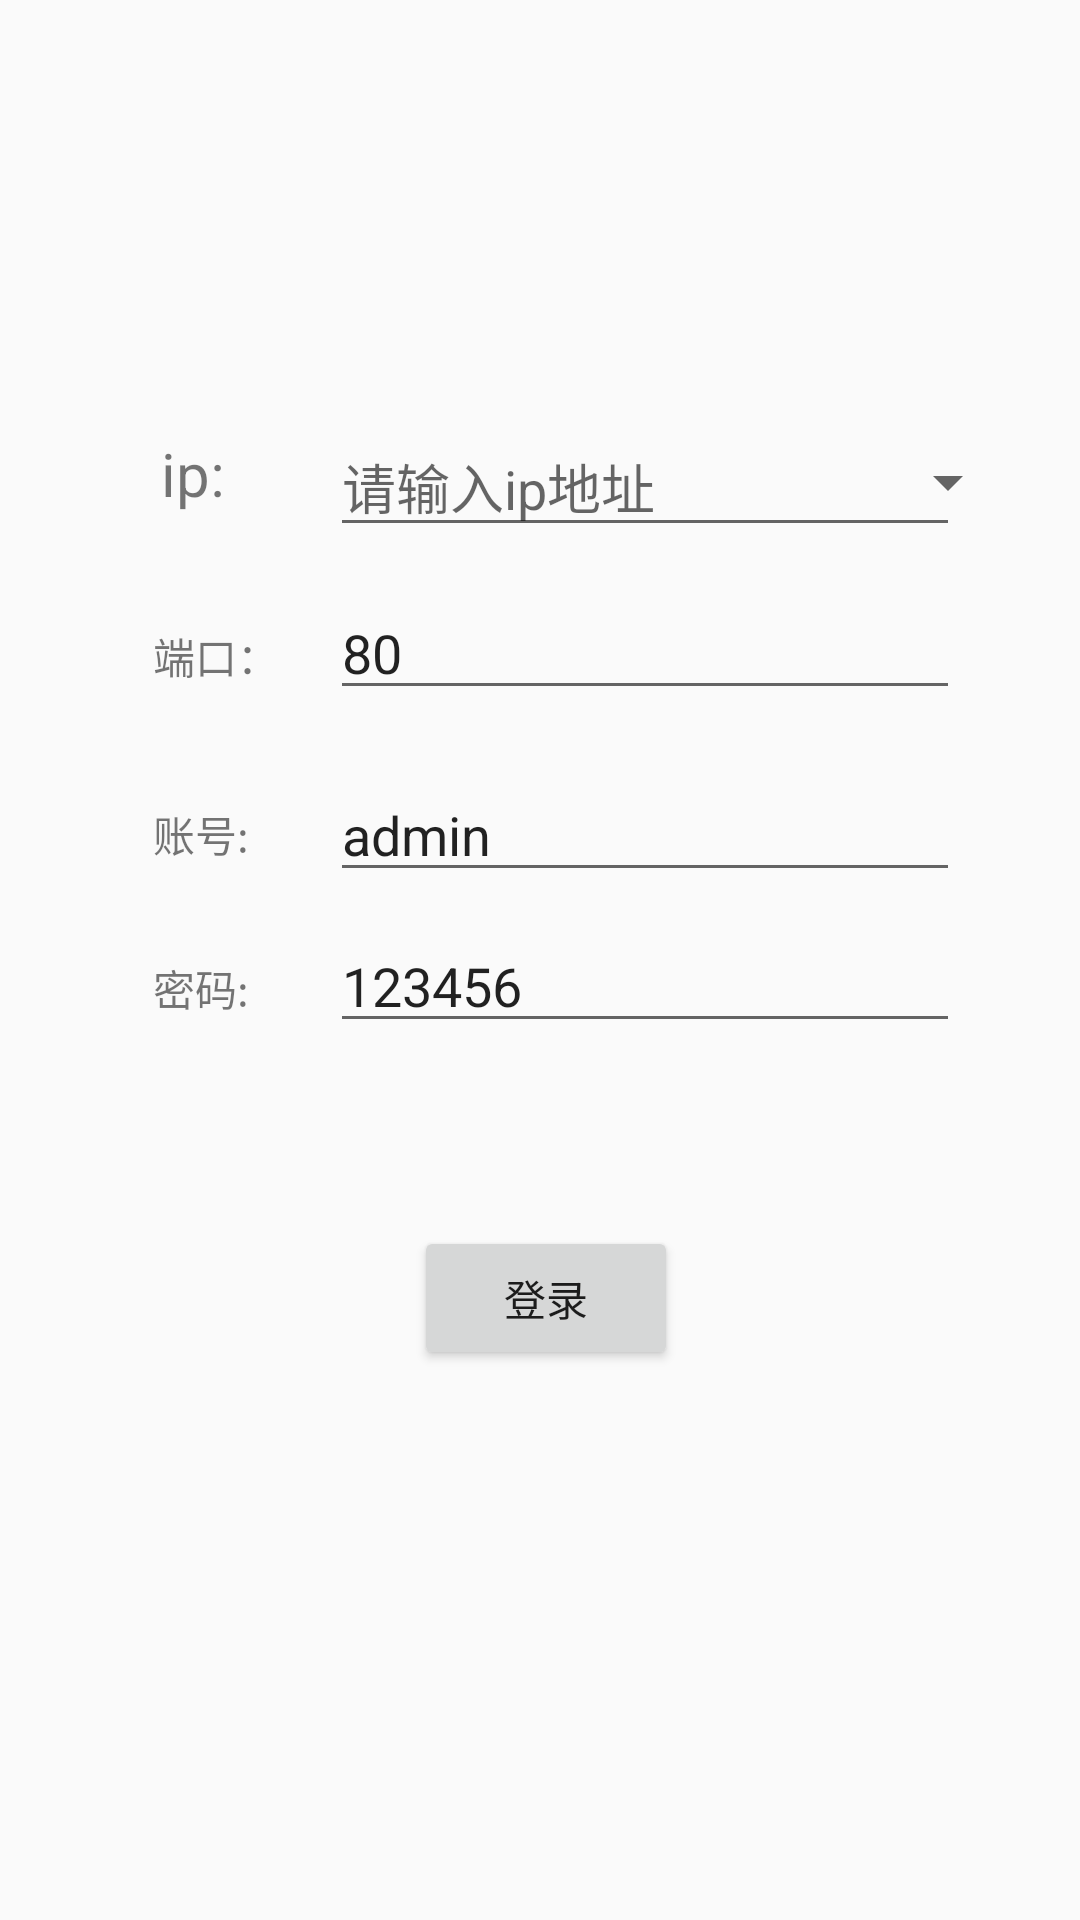

This screen was rendered from an Android layout file. Write that file and the resources it references.
<!-- AndroidManifest.xml: application theme AppTheme -->
<!-- res/layout/activity_login.xml -->
<?xml version="1.0" encoding="utf-8"?>
<android.support.constraint.ConstraintLayout xmlns:android="http://schemas.android.com/apk/res/android"
    xmlns:app="http://schemas.android.com/apk/res-auto"
    xmlns:tools="http://schemas.android.com/tools"
    android:layout_width="match_parent"
    android:layout_height="match_parent"
    android:orientation="vertical">

    <TextView
        android:id="@+id/textView"
        android:layout_width="wrap_content"
        android:layout_height="wrap_content"
        android:layout_marginBottom="11dp"
        android:layout_marginEnd="35dp"
        android:text="ip:"
        android:textSize="20sp"
        app:layout_constraintBottom_toBottomOf="@+id/ip_address"
        app:layout_constraintEnd_toStartOf="@+id/ip_address" />

    <EditText
        android:id="@+id/ip_address"
        android:layout_width="wrap_content"
        android:layout_height="wrap_content"
        android:layout_marginBottom="13dp"
        android:ems="10"
        android:layout_marginEnd="40dp"
        android:hint="请输入ip地址"
        android:inputType="textPersonName"
        app:layout_constraintBottom_toTopOf="@+id/port_num"
        app:layout_constraintEnd_toEndOf="parent" />
    <Spinner
        android:id="@+id/spinner"
        android:layout_width="40dp"
        android:layout_height="wrap_content"
        android:layout_marginRight="20dp"
        app:layout_constraintEnd_toEndOf="parent"
        android:spinnerMode="dialog"
        android:prompt="@string/login_select_iP"
        app:layout_constraintBottom_toBottomOf="@+id/ip_address"
        app:layout_constraintTop_toTopOf="@+id/ip_address"
        tools:layout_editor_absoluteX="8dp"
        tools:layout_editor_absoluteY="95dp" />

    <EditText
        android:id="@+id/account_name"
        android:layout_width="wrap_content"
        android:layout_height="wrap_content"
        android:layout_marginTop="256dp"
        android:ems="10"
        android:inputType="textPersonName"
        android:text="admin"
        app:layout_constraintStart_toStartOf="@+id/port_num"
        app:layout_constraintTop_toTopOf="parent" />

    <EditText
        android:id="@+id/password_name"
        android:layout_width="wrap_content"
        android:layout_height="wrap_content"
        android:layout_marginTop="9dp"
        android:ems="10"
        android:inputType="textPersonName"
        android:text="123456"
        app:layout_constraintStart_toStartOf="@+id/account_name"
        app:layout_constraintTop_toBottomOf="@+id/account_name" />

    <TextView
        android:id="@+id/account_title"
        android:layout_width="wrap_content"
        android:layout_height="wrap_content"
        android:layout_marginBottom="9dp"
        android:layout_marginEnd="27dp"
        android:text="账号:"
        app:layout_constraintBottom_toBottomOf="@+id/account_name"
        app:layout_constraintEnd_toStartOf="@+id/account_name" />

    <TextView
        android:id="@+id/textView3"
        android:layout_width="wrap_content"
        android:layout_height="wrap_content"
        android:layout_marginBottom="8dp"
        android:layout_marginEnd="27dp"
        android:text="密码:"
        app:layout_constraintBottom_toBottomOf="@+id/password_name"
        app:layout_constraintEnd_toStartOf="@+id/password_name" />

    <Button
        android:id="@+id/button"
        android:layout_width="wrap_content"
        android:layout_height="wrap_content"
        android:layout_marginStart="28dp"
        android:layout_marginTop="61dp"
        android:text="登录"
        app:layout_constraintStart_toStartOf="@+id/password_name"
        app:layout_constraintTop_toBottomOf="@+id/password_name" />

    <ProgressBar
        android:id="@+id/progressBar"
        style="?android:attr/progressBarStyle"
        android:layout_width="wrap_content"
        android:layout_height="wrap_content"
        android:layout_marginBottom="16dp"
        android:visibility="gone"
        app:layout_constraintBottom_toBottomOf="@+id/password_name"
        app:layout_constraintEnd_toEndOf="parent"
        app:layout_constraintStart_toStartOf="parent" />

    <TextView
        android:id="@+id/port"
        android:layout_width="wrap_content"
        android:layout_height="wrap_content"
        android:layout_marginBottom="27dp"
        android:layout_marginEnd="17dp"
        android:text="端口："
        app:layout_constraintBottom_toTopOf="@+id/account_name"
        app:layout_constraintEnd_toStartOf="@+id/port_num" />

    <EditText
        android:id="@+id/port_num"
        android:layout_width="wrap_content"
        android:layout_height="wrap_content"
        android:ems="10"
        android:inputType="number"
        android:text="80"
        app:layout_constraintBaseline_toBaselineOf="@+id/port"
        app:layout_constraintStart_toStartOf="@+id/ip_address" />



</android.support.constraint.ConstraintLayout>
<!-- resources referenced by this layout -->
<resources>
  <style name="AppTheme" parent="Theme.AppCompat.Light.NoActionBar">
          
          <item name="colorPrimary">@color/colorPrimary</item>
          <item name="colorPrimaryDark">@color/colorPrimaryDark</item>
          <item name="colorAccent">@color/colorAccent</item>
  
          <item name="android:windowNoTitle">true</item>
          <item name="android:windowFullscreen">true</item>
          <item name="android:windowContentOverlay">@null</item>
      </style>
  <color name="colorPrimary">#2A7BA6</color>
  <color name="colorPrimaryDark">#4682B4</color>
  <color name="colorAccent">#FF4081</color>
</resources>
